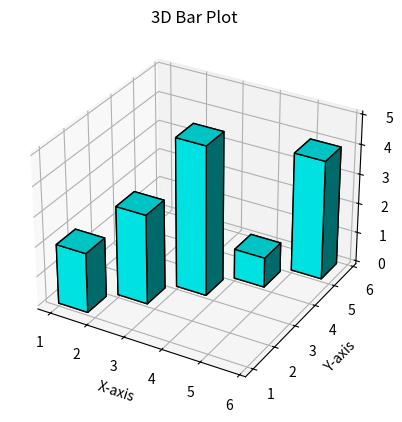

The script that saved this image:
import matplotlib.pyplot as plt
import numpy as np
from mpl_toolkits.mplot3d import Axes3D



x=np.array([1, 2, 3, 4, 5])

y=np.array([1, 2, 3, 4, 5])

z= np.zeros_like(x)

dx=0.8
dy=0.8 # Dimensions of each bar

dz=[ 2, 3, 5, 1, 4] # Heights of bars

# Create a 3D figure

fig =plt.figure()

ax =fig.add_subplot(111, projection='3d')

#Plot 3D bars

ax.bar3d(x, y, z, dx, dy, dz, color='cyan', edgecolor='black')

ax.set_xlabel('X-axis')

ax.set_ylabel('Y-axis')

ax.set_zlabel('Z-axis')

ax.set_title('3D Bar Plot')

plt.show()